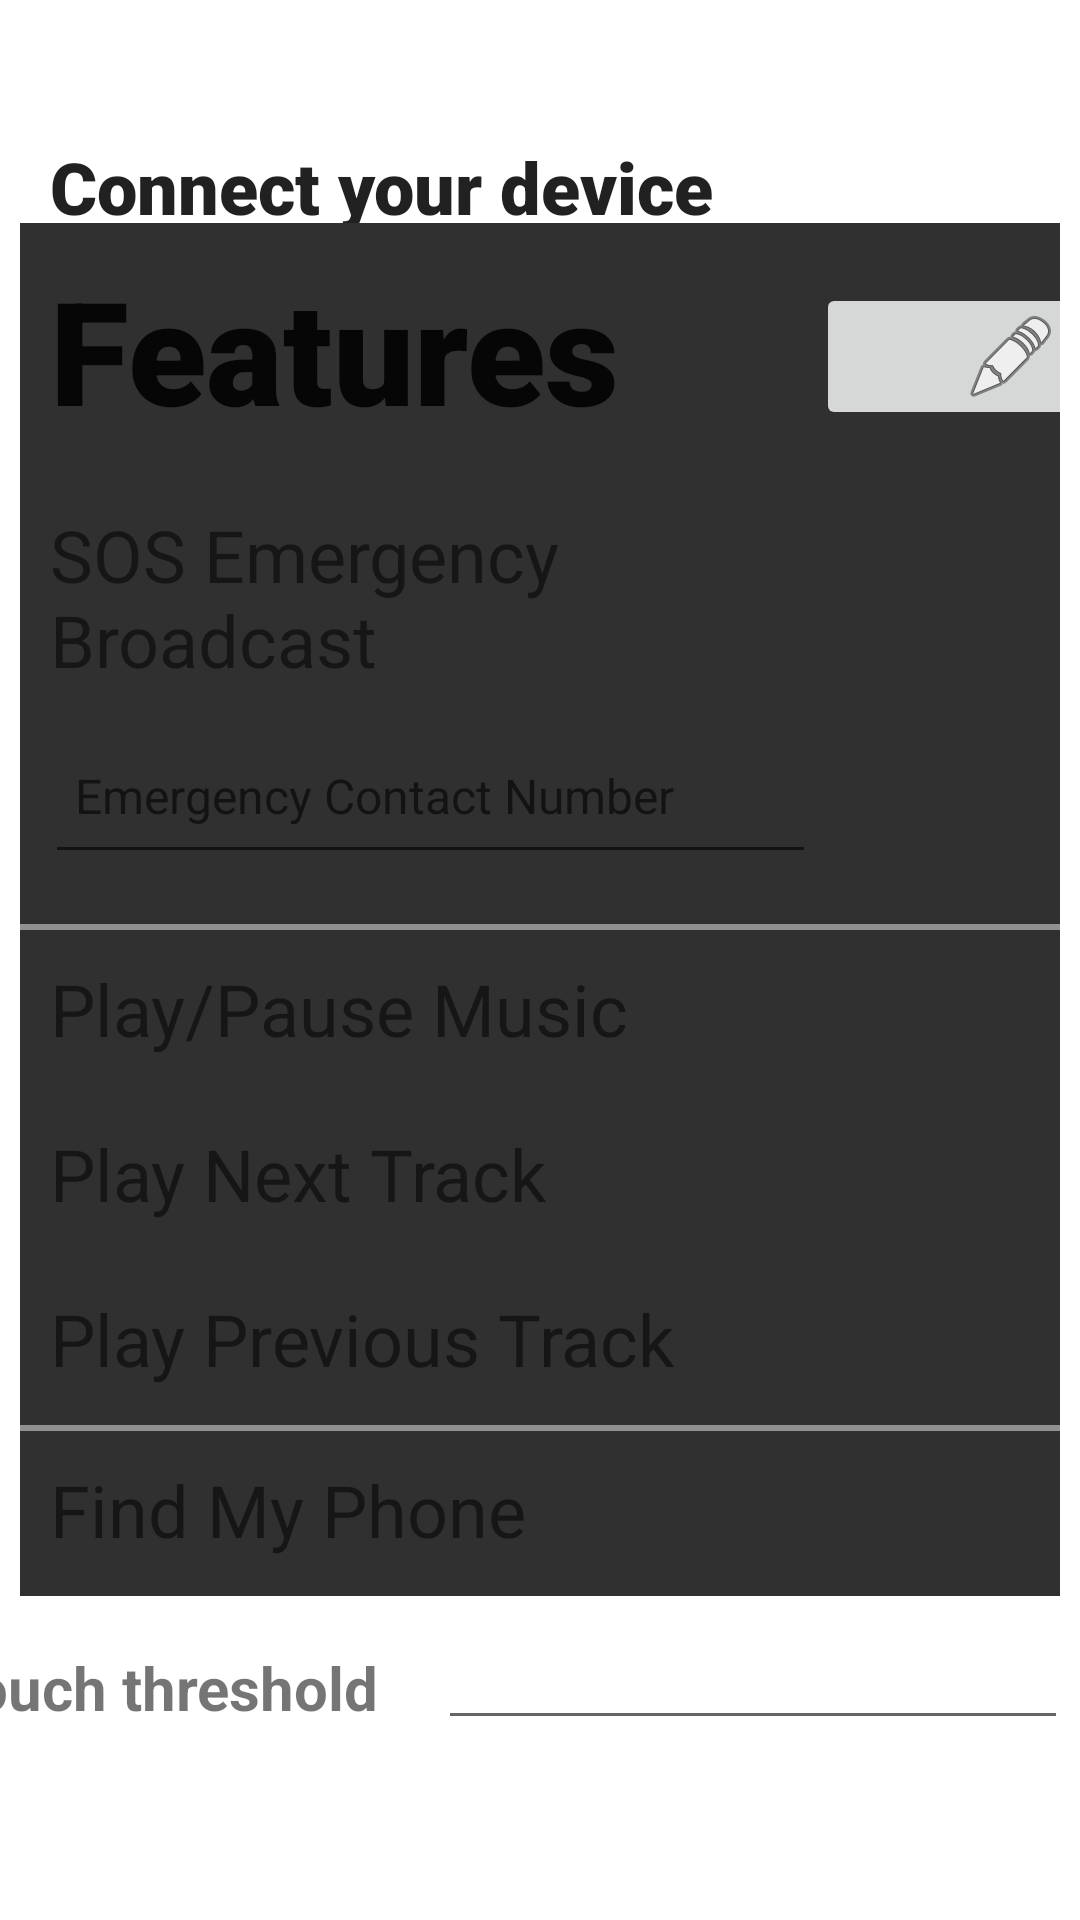

Layout XML and referenced resources for this Android screen:
<!-- AndroidManifest.xml: application theme Theme.CapstoneApp -->
<!-- res/layout/activity_main.xml -->
<?xml version="1.0" encoding="utf-8"?>
<androidx.constraintlayout.widget.ConstraintLayout xmlns:android="http://schemas.android.com/apk/res/android"
    xmlns:app="http://schemas.android.com/apk/res-auto"
    xmlns:tools="http://schemas.android.com/tools"
    android:layout_width="match_parent"
    android:layout_height="match_parent"
    tools:context=".MainActivity">

    <include
        android:id="@+id/include"
        layout="@layout/bluetooth_connection_state"
        android:layout_width="match_parent"
        android:layout_height="wrap_content"
        android:layout_marginTop="36dp"
        app:layout_constraintTop_toTopOf="parent"
        tools:layout_editor_absoluteX="0dp" />

    <include
        android:id="@+id/featureList"
        layout="@layout/features_list"
        android:layout_width="match_parent"
        android:layout_height="wrap_content"
        android:layout_marginBottom="108dp"
        app:layout_constraintBottom_toBottomOf="parent"
        tools:layout_editor_absoluteX="0dp" />

    <EditText
        android:id="@+id/thresholdValueBox"
        android:layout_width="wrap_content"
        android:layout_height="wrap_content"
        android:layout_marginEnd="4dp"
        android:layout_marginBottom="60dp"
        android:ems="10"
        android:inputType="number"
        app:layout_constraintBottom_toBottomOf="parent"
        app:layout_constraintEnd_toEndOf="parent" />

    <TextView
        android:id="@+id/textView"
        android:layout_width="wrap_content"
        android:layout_height="wrap_content"
        android:layout_marginEnd="20dp"
        android:layout_marginBottom="64dp"
        android:text="Touch threshold"
        android:textSize="20sp"
        android:textStyle="bold"
        app:layout_constraintBottom_toBottomOf="parent"
        app:layout_constraintEnd_toStartOf="@+id/thresholdValueBox"
        app:layout_constraintHorizontal_bias="1.0"
        app:layout_constraintStart_toStartOf="parent" />


</androidx.constraintlayout.widget.ConstraintLayout>
<!-- res/layout/bluetooth_connection_state.xml (included above) -->
<?xml version="1.0" encoding="utf-8"?>
<androidx.constraintlayout.widget.ConstraintLayout xmlns:android="http://schemas.android.com/apk/res/android"
    android:layout_width="match_parent"
    android:layout_height="match_parent"
    xmlns:app="http://schemas.android.com/apk/res-auto">


    <TableLayout
        android:layout_width="match_parent"
        android:layout_height="match_parent"
        android:layout_margin="20px"
        android:stretchColumns="1">

        <TextView
            android:layout_column="1"
            android:fontFamily="sans-serif-black"
            android:padding="10dip"
            android:text="Connect your device"
            android:textAppearance="@style/TextAppearance.AppCompat.Large"
            android:textSize="24sp" />
        <TableRow>


            <TextView
                android:id="@+id/statusTextView"
                android:layout_width="248dp"
                android:layout_column="0"
                android:gravity="left"
                android:padding="10dip"
                android:text="Status:"
                android:textSize="16sp"
                android:textStyle="italic" />
            <RelativeLayout
                android:id="@+id/loadingPanel"
                android:layout_width="match_parent"
                android:layout_height="match_parent"
                android:gravity="center" >
                <ProgressBar
                    android:layout_width="wrap_content"
                    android:layout_column="1"
                    android:layout_height="wrap_content"
                    android:indeterminate="true" />
            </RelativeLayout>

            <Button
                android:id="@+id/connectButton"
                android:layout_column="1"
                android:layout_gravity="left"
                android:padding="10dip"
                android:minWidth="2dp"
                android:enabled="false"
                android:onClick="onClickConnect"
                android:text="Connect" />


        </TableRow>


    </TableLayout>
</androidx.constraintlayout.widget.ConstraintLayout>
<!-- res/layout/features_list.xml (included above) -->
<?xml version="1.0" encoding="utf-8"?>
<androidx.constraintlayout.widget.ConstraintLayout xmlns:android="http://schemas.android.com/apk/res/android"
    xmlns:tools="http://schemas.android.com/tools"
    android:layout_width="match_parent"
    android:layout_height="match_parent"
    xmlns:app="http://schemas.android.com/apk/res-auto">

    <TableLayout
        android:id="@+id/tableLayout"
        android:layout_width="match_parent"
        android:layout_height="match_parent"
        android:layout_margin="20px"
        android:background="#303030"
        android:stretchColumns="1"
        tools:layout_editor_absoluteX="8dp"
        tools:layout_editor_absoluteY="8dp">

        <TableRow>

            <TextView
                android:layout_column="1"
                android:fontFamily="sans-serif-black"
                android:padding="10dip"
                android:text="Features"
                android:textAppearance="@style/TextAppearance.AppCompat.Large"
                android:textSize="48sp" />

            <ImageButton
                android:layout_column="2"
                android:id="@+id/imageButton"
                android:layout_width="10dp"
                android:padding="1dp"
                android:layout_height="49dp"
                android:layout_marginTop="20dp"
                android:layout_marginRight="20dp"
                android:maxWidth="50dp"
                android:onClick="onToggleEdit"
                app:srcCompat="@android:drawable/ic_menu_edit" />


        </TableRow>

        <TableRow>

            <TextView
                android:layout_width="257dp"
                android:layout_column="1"
                android:padding="10dip"
                android:text="SOS Emergency Broadcast"
                android:textSize="24sp" />

            <Spinner
                android:layout_column="2"
                android:id="@+id/sos_spinner"
                android:layout_width="130dp"
                android:layout_height="50dp"
                android:layout_marginTop="15dp"
                android:paddingTop="17dp"
                android:layout_marginRight="20dp"
                 />
        </TableRow>

        <TableRow>

            <EditText
                android:id="@+id/editTextPhone"
                android:layout_width="257dp"
                android:layout_height="52dp"
                android:layout_column="1"
                android:layout_marginLeft="25px"
                android:layout_marginBottom="50px"
                android:ems="10"
                android:hint="Emergency Contact Number"
                android:inputType="phone"
                android:padding="10dip"
                android:textSize="16sp"
                app:layout_constraintEnd_toEndOf="parent"
                app:layout_constraintStart_toStartOf="parent"
                app:layout_constraintTop_toBottomOf="@+id/include" />

        </TableRow>

        <View
            android:layout_height="2dip"
            android:background="#FF909090" />

        <TableRow>

            <TextView
                android:layout_width="257dp"
                android:layout_column="1"
                android:padding="10dip"
                android:text="Play/Pause Music"
                android:textSize="24sp" />

            <Spinner
                android:id="@+id/toggle_music_spinner"
                android:layout_width="130dp"
                android:layout_height="50dp"
                android:layout_marginTop="5dp"
                android:paddingTop="17dp"
                android:layout_marginRight="20dp"

                />
        </TableRow>

        <TableRow>

            <TextView
                android:layout_width="257dp"
                android:layout_column="1"
                android:padding="10dip"
                android:text="Play Next Track"
                android:textSize="24sp" />

            <Spinner
                android:id="@+id/play_next_spinner"
                android:layout_width="130dp"
                android:layout_height="50dp"
                android:layout_marginTop="5dp"
                android:paddingTop="17dp"
                android:layout_marginRight="20dp" />
        </TableRow>

        <TableRow>

            <TextView
                android:layout_width="257dp"
                android:layout_column="1"
                android:padding="10dip"
                android:text="Play Previous Track"
                android:textSize="24sp" />

            <Spinner
                android:id="@+id/play_prev_spinner"
                android:layout_width="130dp"
                android:layout_height="50dp"
                android:layout_marginTop="5dp"
                android:paddingTop="17dp"
                android:layout_marginRight="20dp" />
        </TableRow>

        <View
            android:layout_height="2dip"
            android:background="#FF909090" />

        <TableRow>

            <TextView
                android:layout_width="257dp"
                android:layout_column="1"
                android:padding="10dip"
                android:text="Find My Phone"
                android:textSize="24sp" />

            <Spinner
                android:id="@+id/find_phone_spinner"
                android:layout_width="130dp"
                android:layout_height="50dp"
                android:layout_marginTop="5dp"
                android:paddingTop="17dp"
                android:layout_marginRight="20dp"
               />
        </TableRow>
    </TableLayout>
</androidx.constraintlayout.widget.ConstraintLayout>
<!-- resources referenced by this layout -->
<resources>
  <style name="Theme.CapstoneApp" parent="Theme.MaterialComponents.DayNight.NoActionBar">
          
          <item name="colorPrimary">@color/purple_500</item>
          <item name="colorPrimaryVariant">@color/purple_700</item>
          <item name="colorOnPrimary">@color/white</item>
          
          <item name="colorSecondary">@color/teal_200</item>
          <item name="colorSecondaryVariant">@color/teal_700</item>
          <item name="colorOnSecondary">@color/black</item>
          
          <item name="android:statusBarColor">?attr/colorPrimaryVariant</item>
          
      </style>
  <!-- not gathered from this repository: default colours our renderer supplied (Android Studio template values) -->
  <color name="purple_500">#FF6200EE</color>
  <color name="purple_700">#FF3700B3</color>
  <color name="teal_200">#FF03DAC5</color>
  <color name="teal_700">#FF018786</color>
  <color name="black">#FF000000</color>
  <color name="white">#FFFFFFFF</color>
</resources>
